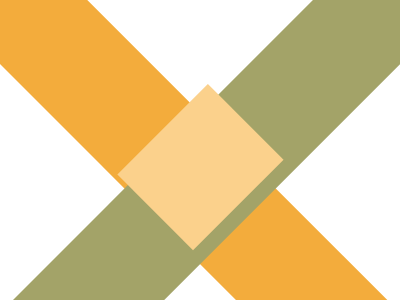

Here is a drawing made with CSS. Write the source that renders it.

<!-- file: index.html -->
<!DOCTYPE html>
<html lang="en">
  <head>
    <meta charset="UTF-8" />
    <meta http-equiv="X-UA-Compatible" content="IE=edge" />
    <meta name="viewport" content="width=device-width, initial-scale=1.0" />
    <title>Band-aid</title>
    <link rel="stylesheet" href="style.css" />
  </head>
  <body>
    <div class="wrapper">
      <div class="left"></div>
      <div class="dia"></div>
      <div class="right"></div>
    </div>
  </body>
</html>


/* file: style.css */
:root {
    --clr-col1: #ffffff;
    --clr-col2: #f3ac3c;
    --clr-col3: #a3a368;
    --clr-col4: #fbd18c;
}

* {
    margin: 0;
    padding: 0;
    box-sizing: border-box;
}

body {
    background-color: var(--clr-col1);
}

.wrapper {
    margin: 2rem auto;
    width: 80%;
    height: 90vh;
    display: flex;
    align-items: center;
    justify-content: center;
}

.dia {
    width: 8rem;
    height: 8rem;
    background-color: var(--clr-col4);
    transform: rotate(45deg);
}

.left {
    width: 8rem;
    height: 40rem;
    background-color: var(--clr-col3);
    transform: translate(8rem, 0rem) rotate(45deg);
}

.right {
    position: relative;
    z-index: -1;
    width: 8rem;
    height: 40rem;
    background-color: var(--clr-col2);
    transform: translate(-8rem, 0rem) rotate(-45deg);
}